Image classification data set "data" (yazeedsn/cleanness_classifier on GitHub). Class labels (2): cleaned, dirty.

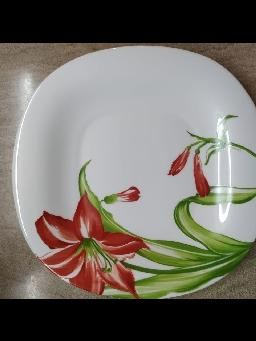
Label: cleaned

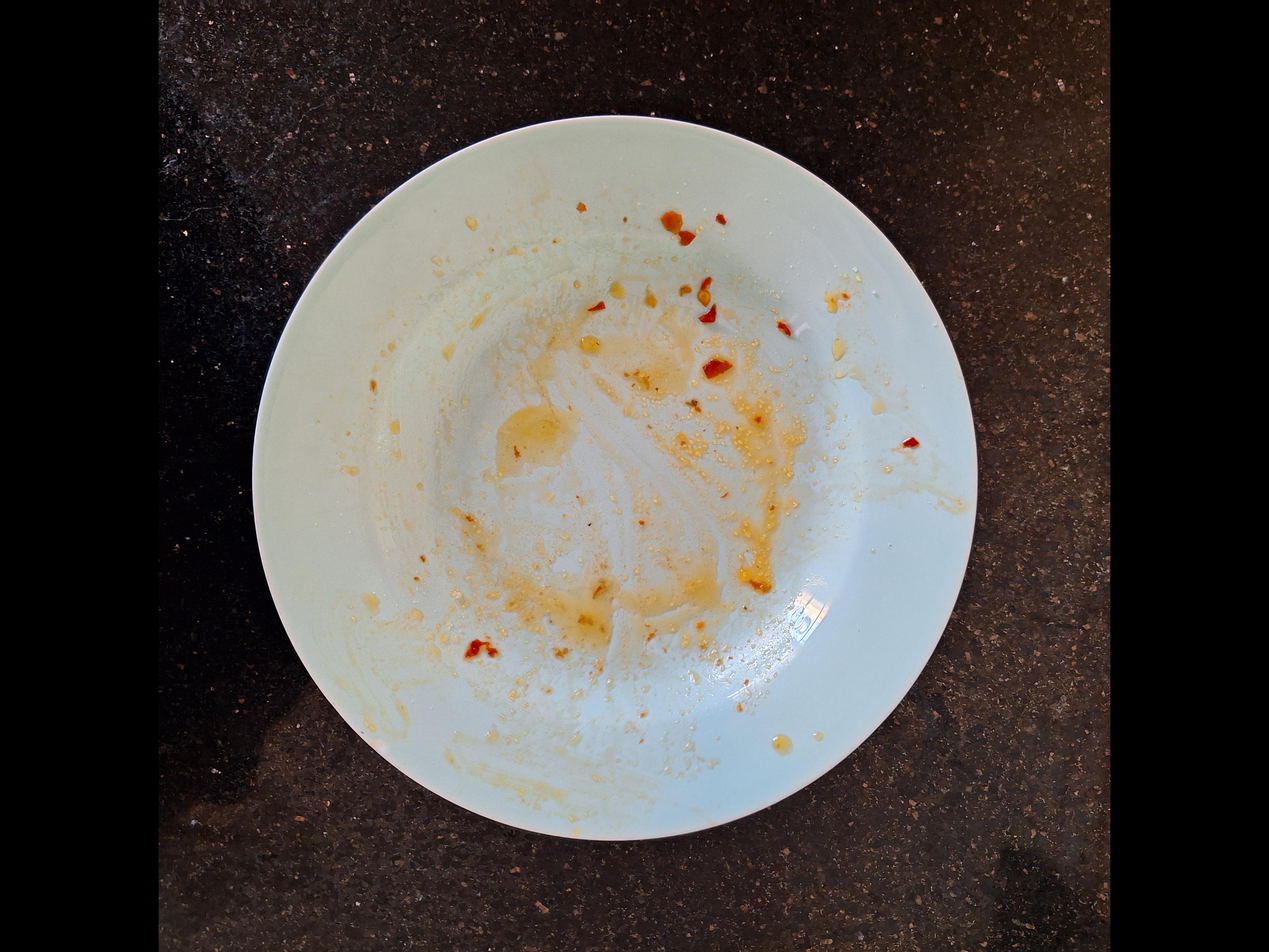
Label: dirty

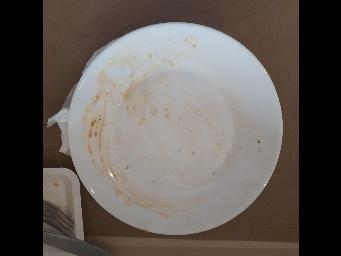
Label: dirty

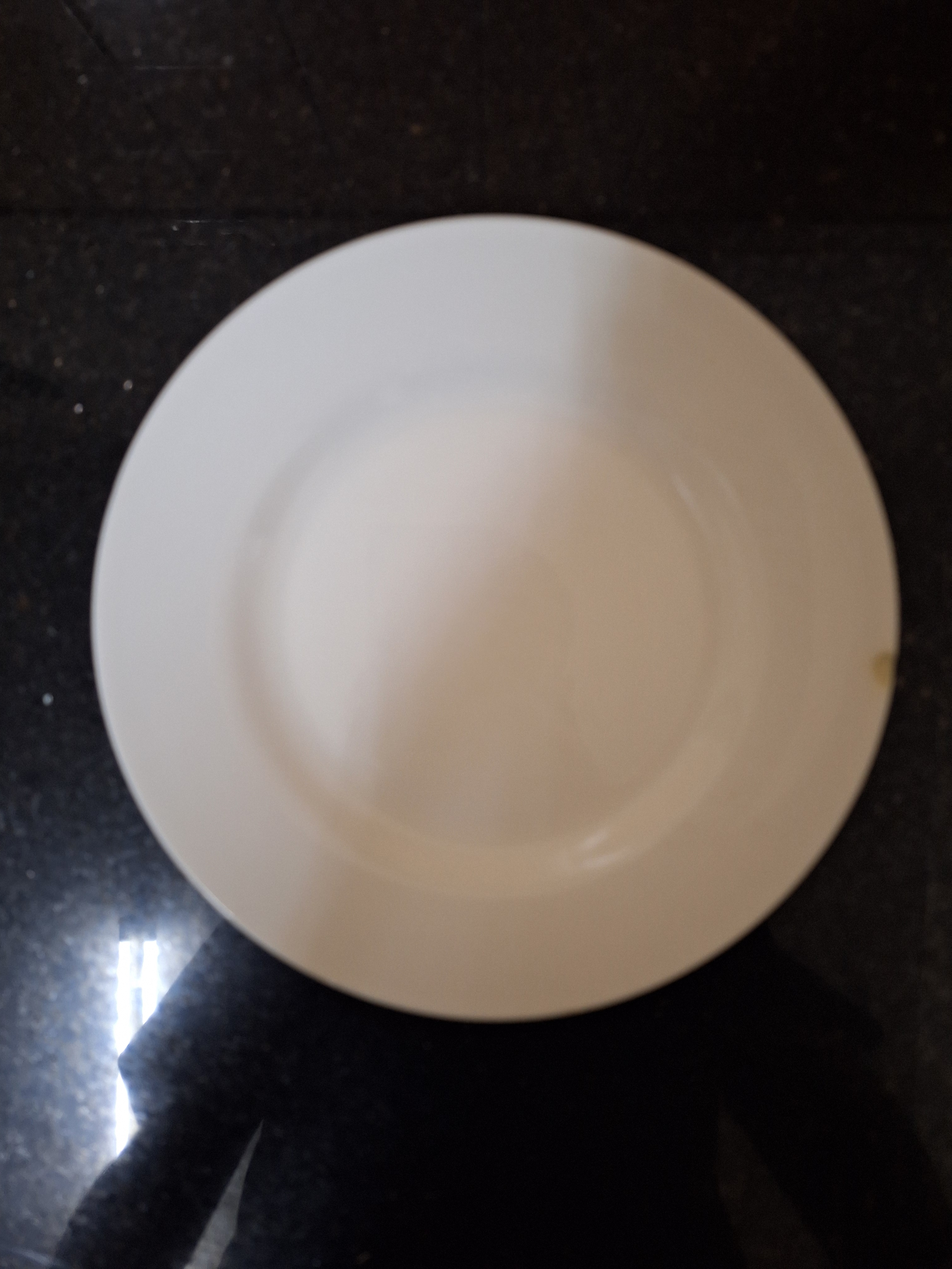
Label: cleaned

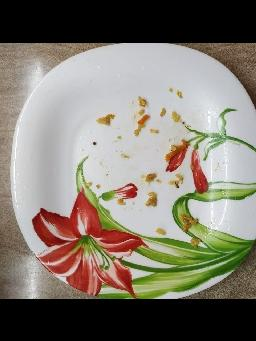
Label: dirty

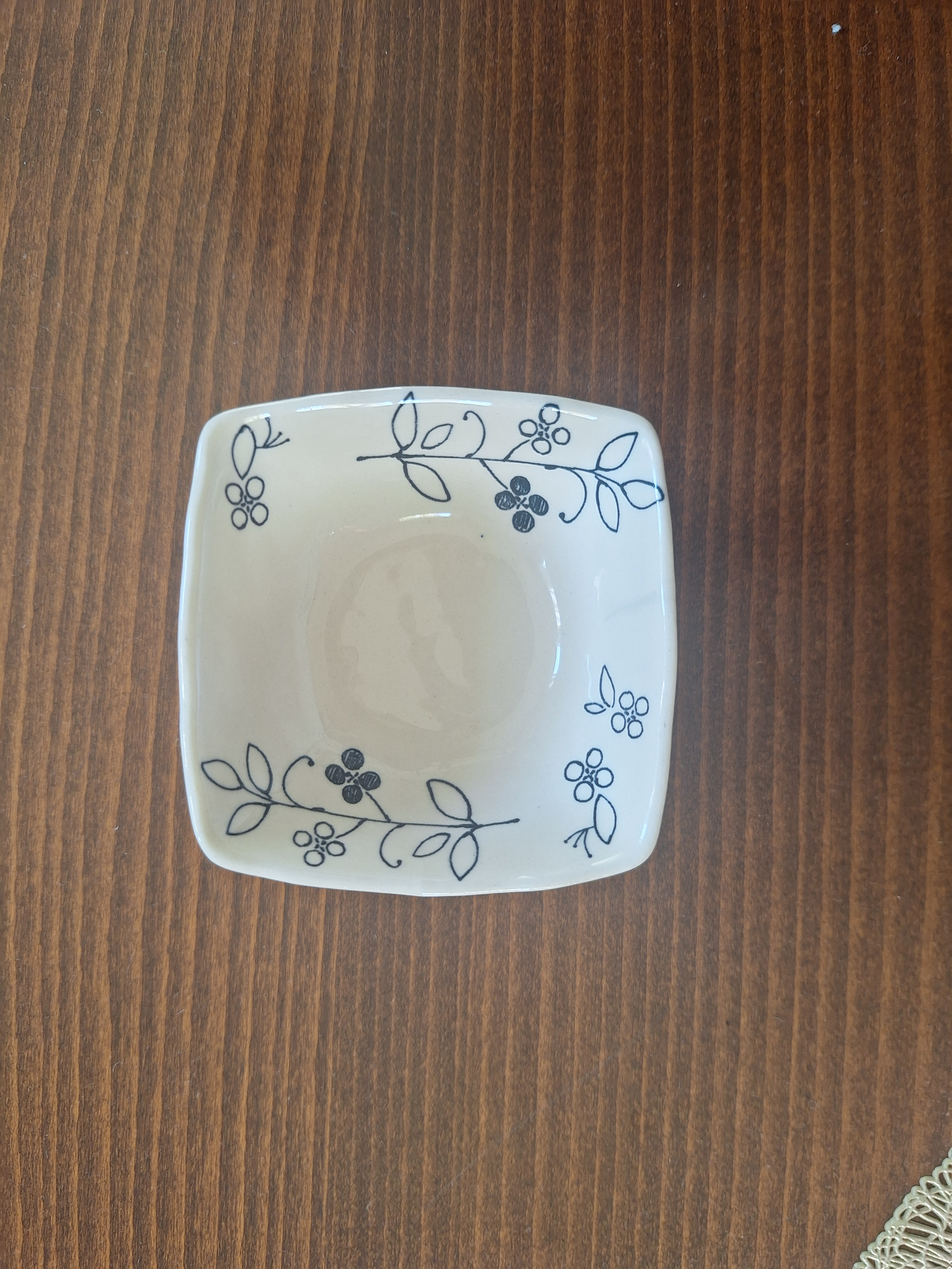
Label: cleaned
